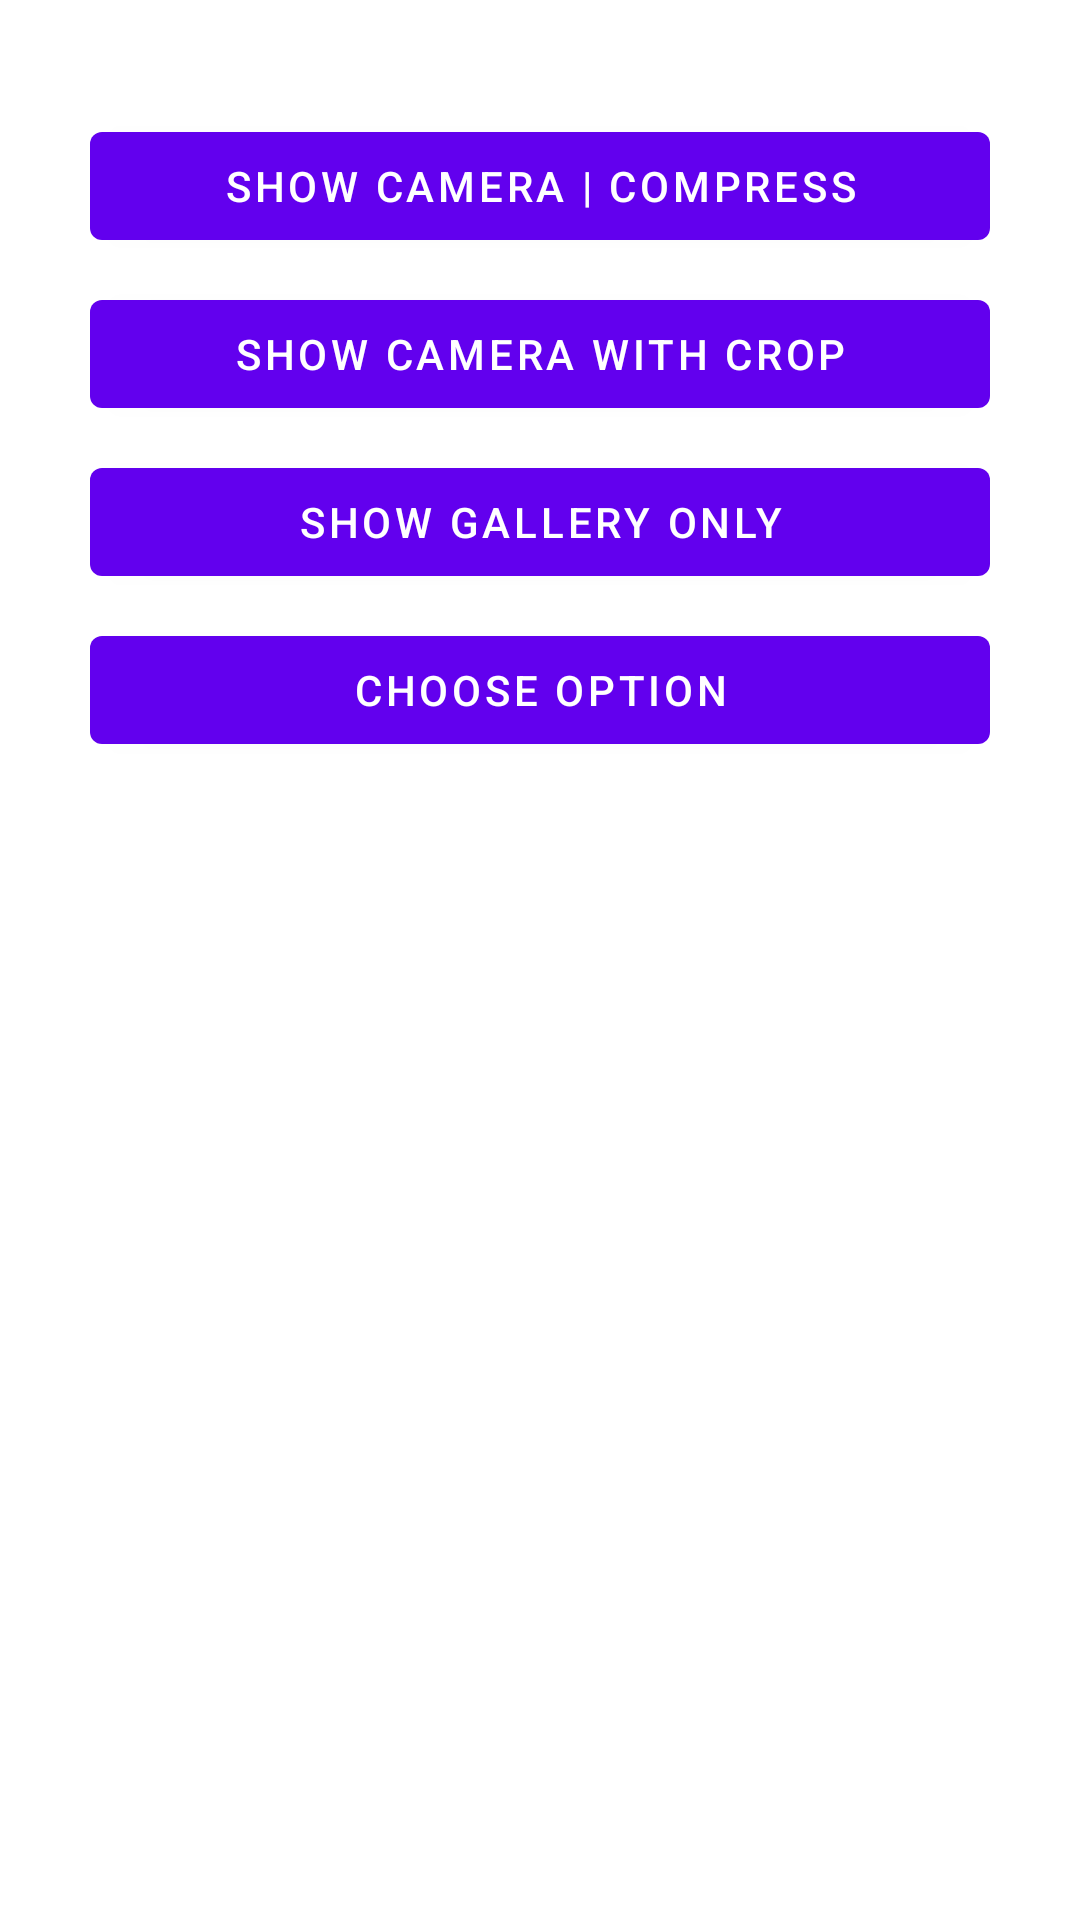

The Android layout XML behind this screen, and the referenced resources:
<!-- AndroidManifest.xml: application theme Theme.FilePicker -->
<!-- res/layout/activity_sample2.xml -->
<?xml version="1.0" encoding="utf-8"?>
<androidx.appcompat.widget.LinearLayoutCompat xmlns:android="http://schemas.android.com/apk/res/android"
    xmlns:app="http://schemas.android.com/apk/res-auto"
    android:layout_width="match_parent"
    android:layout_height="match_parent"
    android:layout_gravity="center"
    android:gravity="center"
    android:orientation="vertical">

    <androidx.core.widget.NestedScrollView
        android:layout_width="match_parent"
        android:layout_height="match_parent">

        <androidx.appcompat.widget.LinearLayoutCompat
            android:layout_width="match_parent"
            android:layout_height="match_parent"
            android:orientation="vertical"
            android:padding="30dp">

            <com.google.android.material.button.MaterialButton
                android:id="@+id/btnShowCameraOnlyCompress"
                android:layout_width="match_parent"
                android:layout_height="wrap_content"
                android:layout_marginTop="8dp"
                android:text="Show Camera | Compress" />

            <com.google.android.material.button.MaterialButton
                android:id="@+id/btnShowCameraOnlyWithCrop"
                android:layout_width="match_parent"
                android:layout_height="wrap_content"
                android:layout_marginTop="8dp"
                android:text="Show Camera with Crop" />

            <com.google.android.material.button.MaterialButton
                android:id="@+id/btnGallery"
                android:layout_width="match_parent"
                android:layout_height="wrap_content"
                android:layout_marginTop="8dp"
                android:text="Show Gallery Only" />

            <com.google.android.material.button.MaterialButton
                android:id="@+id/btnChooser"
                android:layout_width="match_parent"
                android:layout_height="wrap_content"
                android:layout_marginTop="8dp"
                android:text="Choose Option" />

            <com.google.android.material.imageview.ShapeableImageView
                android:id="@+id/iv"
                android:layout_width="250dp"
                android:layout_height="250dp"
                android:layout_gravity="center"
                android:layout_marginTop="24dp"
                android:scaleType="fitXY"
                app:srcCompat="@drawable/ic_launcher_background" />

        </androidx.appcompat.widget.LinearLayoutCompat>

    </androidx.core.widget.NestedScrollView>

</androidx.appcompat.widget.LinearLayoutCompat>
<!-- resources referenced by this layout -->
<resources>
  <style name="Theme.FilePicker" parent="Theme.MaterialComponents.DayNight.DarkActionBar">
          
          <item name="colorPrimary">@color/purple_500</item>
          <item name="colorPrimaryVariant">@color/purple_700</item>
          <item name="colorOnPrimary">@color/white</item>
          
          <item name="colorSecondary">@color/teal_200</item>
          <item name="colorSecondaryVariant">@color/teal_700</item>
          <item name="colorOnSecondary">@color/black</item>
          
          <item name="android:statusBarColor">?attr/colorPrimaryVariant</item>
          
      </style>
  <color name="purple_500">#FF6200EE</color>
  <color name="purple_700">#FF3700B3</color>
  <color name="white">#FFFFFFFF</color>
  <color name="teal_200">#FF03DAC5</color>
  <color name="teal_700">#FF018786</color>
  <color name="black">#FF000000</color>
</resources>
